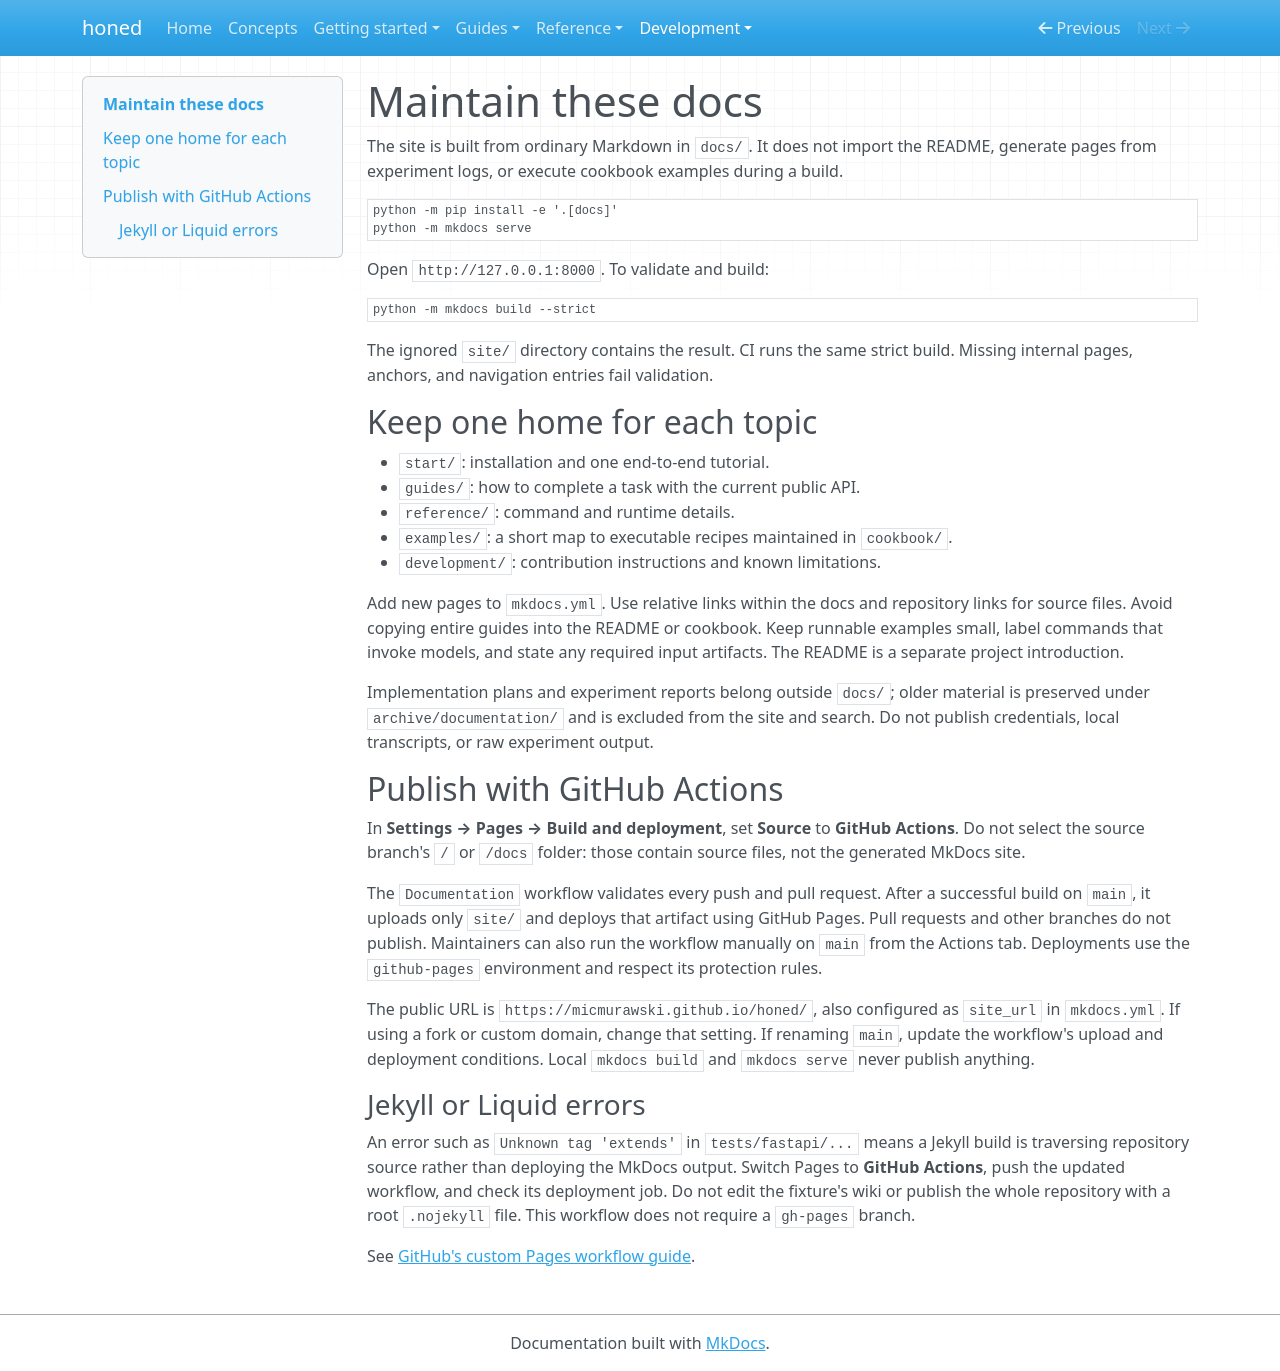

repository: micmurawski/honed · page: development/documentation/index.html · generator: mkdocs

# Maintain these docs

The site is built from ordinary Markdown in `docs/`. It does not import the README,
generate pages from experiment logs, or execute cookbook examples during a build.

```sh
python -m pip install -e '.[docs]'
python -m mkdocs serve
```

Open `http://127.0.0.1:8000`. To validate and build:

```sh
python -m mkdocs build --strict
```

The ignored `site/` directory contains the result. CI runs the same strict build.
Missing internal pages, anchors, and navigation entries fail validation.

## Keep one home for each topic

- `start/`: installation and one end-to-end tutorial.
- `guides/`: how to complete a task with the current public API.
- `reference/`: command and runtime details.
- `examples/`: a short map to executable recipes maintained in `cookbook/`.
- `development/`: contribution instructions and known limitations.

Add new pages to `mkdocs.yml`. Use relative links within the docs and repository
links for source files. Avoid copying entire guides into the README or cookbook.
Keep runnable examples small, label commands that invoke models, and state any
required input artifacts. The README is a separate project introduction.

Implementation plans and experiment reports belong outside `docs/`; older material
is preserved under `archive/documentation/` and is excluded from the site and search.
Do not publish credentials, local transcripts, or raw experiment output.

## Publish with GitHub Actions

In **Settings → Pages → Build and deployment**, set **Source** to **GitHub Actions**.
Do not select the source branch's `/` or `/docs` folder: those contain source files,
not the generated MkDocs site.

The `Documentation` workflow validates every push and pull request. After a
successful build on `main`, it uploads only `site/` and deploys that artifact using
GitHub Pages. Pull requests and other branches do not publish. Maintainers can
also run the workflow manually on `main` from the Actions tab. Deployments use the
`github-pages` environment and respect its protection rules.

The public URL is `https://micmurawski.github.io/honed/`, also configured as
`site_url` in `mkdocs.yml`. If using a fork or custom domain, change that setting.
If renaming `main`, update the workflow's upload and deployment conditions.
Local `mkdocs build` and `mkdocs serve` never publish anything.

### Jekyll or Liquid errors

An error such as `Unknown tag 'extends'` in `tests/fastapi/...` means a Jekyll build
is traversing repository source rather than deploying the MkDocs output. Switch
Pages to **GitHub Actions**, push the updated workflow, and check its deployment
job. Do not edit the fixture's wiki or publish the whole repository with a root
`.nojekyll` file. This workflow does not require a `gh-pages` branch.

See [GitHub's custom Pages workflow guide](https://docs.github.com/en/pages/getting-started-with-github-pages/using-custom-workflows-with-github-pages).
